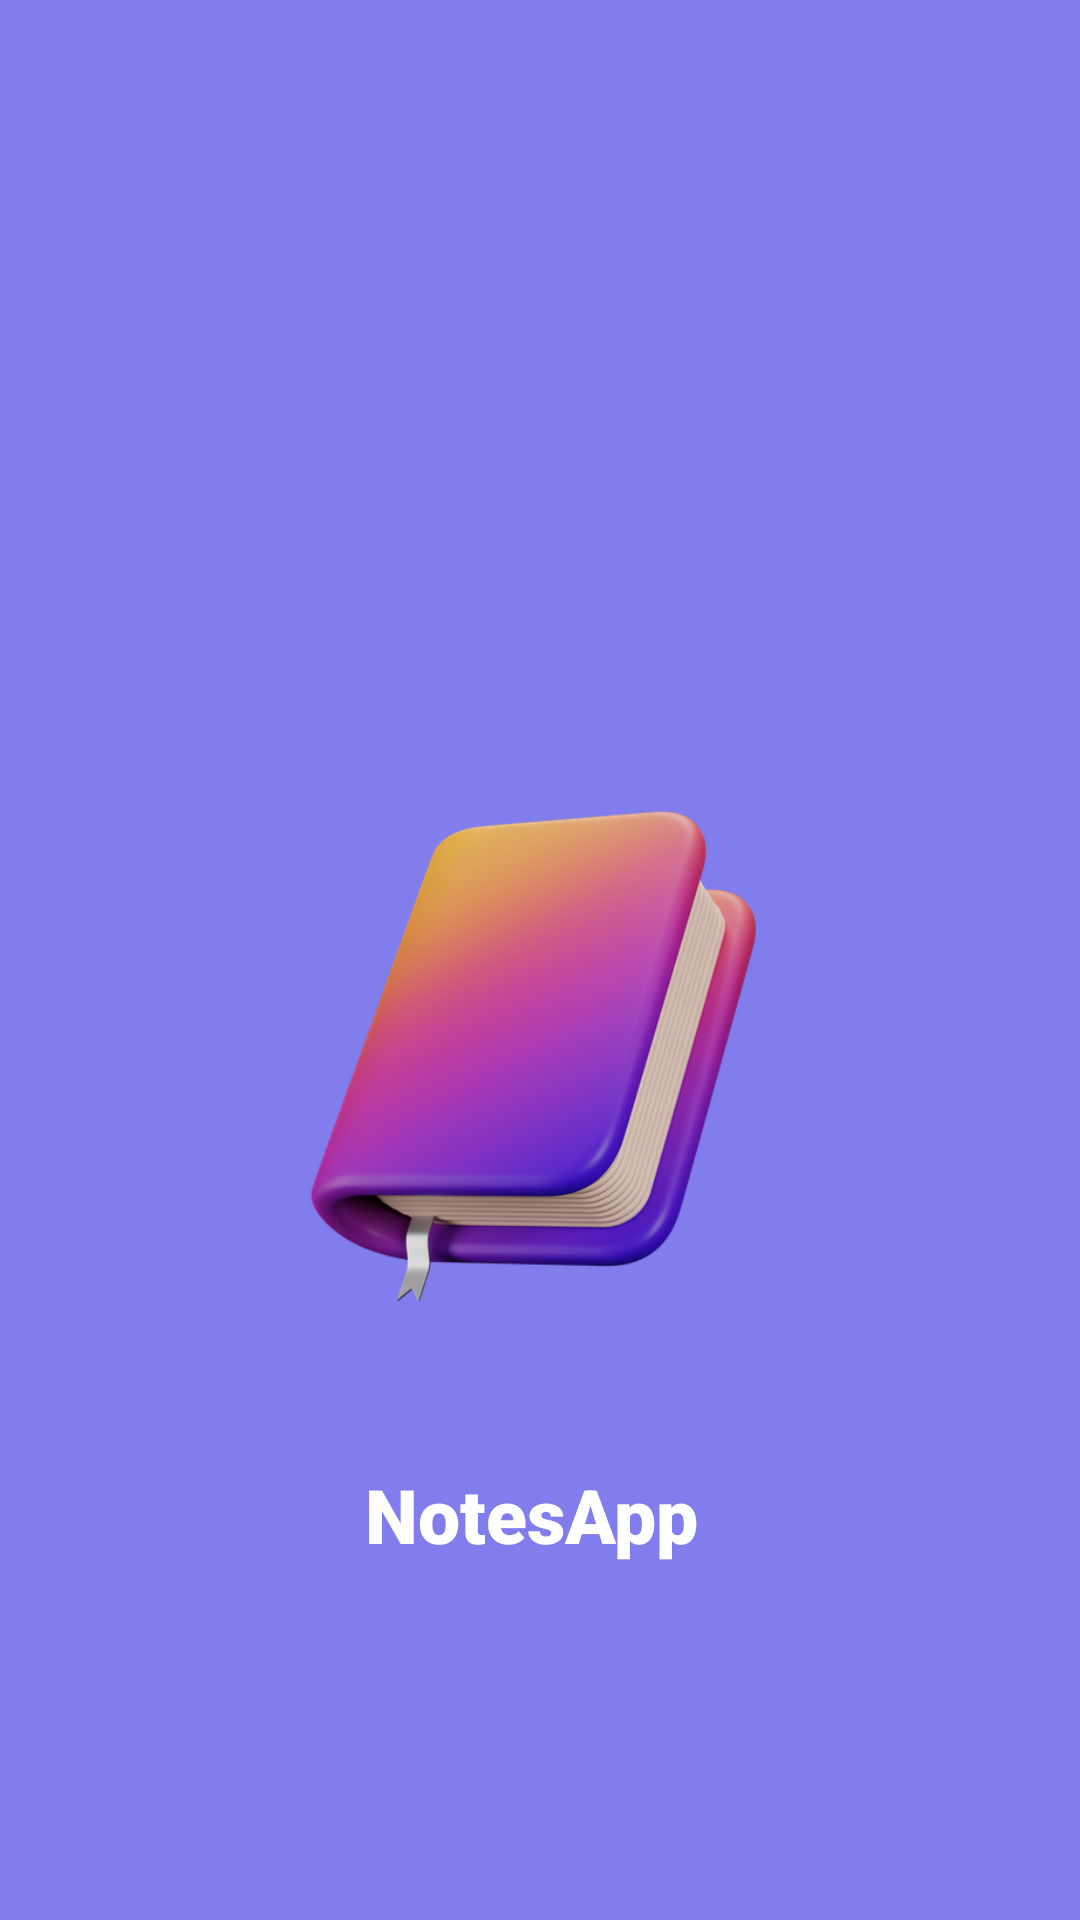

This screen was rendered from an Android layout file. Write that file and the resources it references.
<!-- AndroidManifest.xml: application theme Theme.NotesApp -->
<!-- res/layout/activity_splash_screen.xml -->
<?xml version="1.0" encoding="utf-8"?>
<androidx.constraintlayout.widget.ConstraintLayout xmlns:android="http://schemas.android.com/apk/res/android"
    xmlns:app="http://schemas.android.com/apk/res-auto"
    xmlns:tools="http://schemas.android.com/tools"
    android:layout_width="match_parent"
    android:layout_height="match_parent"
    tools:context=".SplashScreen"
    android:background="@color/my_primary">

    <ImageView
        android:id="@+id/imageView"
        android:layout_width="200dp"
        android:layout_height="200dp"
        android:layout_marginTop="252dp"
        android:src="@drawable/notes"
        app:layout_constraintEnd_toEndOf="parent"
        app:layout_constraintHorizontal_bias="0.498"
        app:layout_constraintStart_toStartOf="parent"
        app:layout_constraintTop_toTopOf="parent" />

    <TextView
        android:id="@+id/textApp"
        android:layout_width="wrap_content"
        android:layout_height="wrap_content"
        android:layout_marginTop="36dp"
        android:text="@string/app_name"
        app:layout_constraintEnd_toEndOf="@+id/imageView"
        app:layout_constraintHorizontal_bias="0.473"
        app:layout_constraintStart_toStartOf="@+id/imageView"
        app:layout_constraintTop_toBottomOf="@+id/imageView"
        style="@style/textStyleSize"/>

</androidx.constraintlayout.widget.ConstraintLayout>
<!-- resources referenced by this layout -->
<resources>
  <color name="my_primary">#817DED</color>
  <!-- drawable notes: png bitmap (drawable, 187454 bytes) -->
  <string name="app_name">NotesApp</string>
  <style name="textStyleSize" parent="Theme.MaterialComponents.DayNight.NoActionBar">
          <item name="android:textColor">@color/white</item>
          <item name="fontFamily">sans-serif-black</item>
          <item name="android:textSize">25sp</item>
          <item name="android:textStyle">bold</item>
  
      </style>
  <style name="Theme.NotesApp" parent="Base.Theme.NotesApp">
          <item name="background">@color/bg</item>
      </style>
  <color name="white">#FFFFFFFF</color>
  <style name="Base.Theme.NotesApp" parent="Theme.MaterialComponents.DayNight.NoActionBar">
          
          
          
          <item name="colorPrimary">@color/my_primary</item>
          <item name="colorPrimaryVariant">@color/my_primary</item>
          <item name="colorOnPrimary">@color/black</item>
  
          <item name="colorSecondaryVariant">@color/my_secondary</item>
          <item name="colorOnSecondary">@color/my_secondary</item>
          <item name="colorSecondary">@color/my_secondary</item>
  
      </style>
  <color name="bg">#A82B2B</color>
  <color name="black">#FF000000</color>
  <color name="my_secondary">#7CDAE6</color>
</resources>
